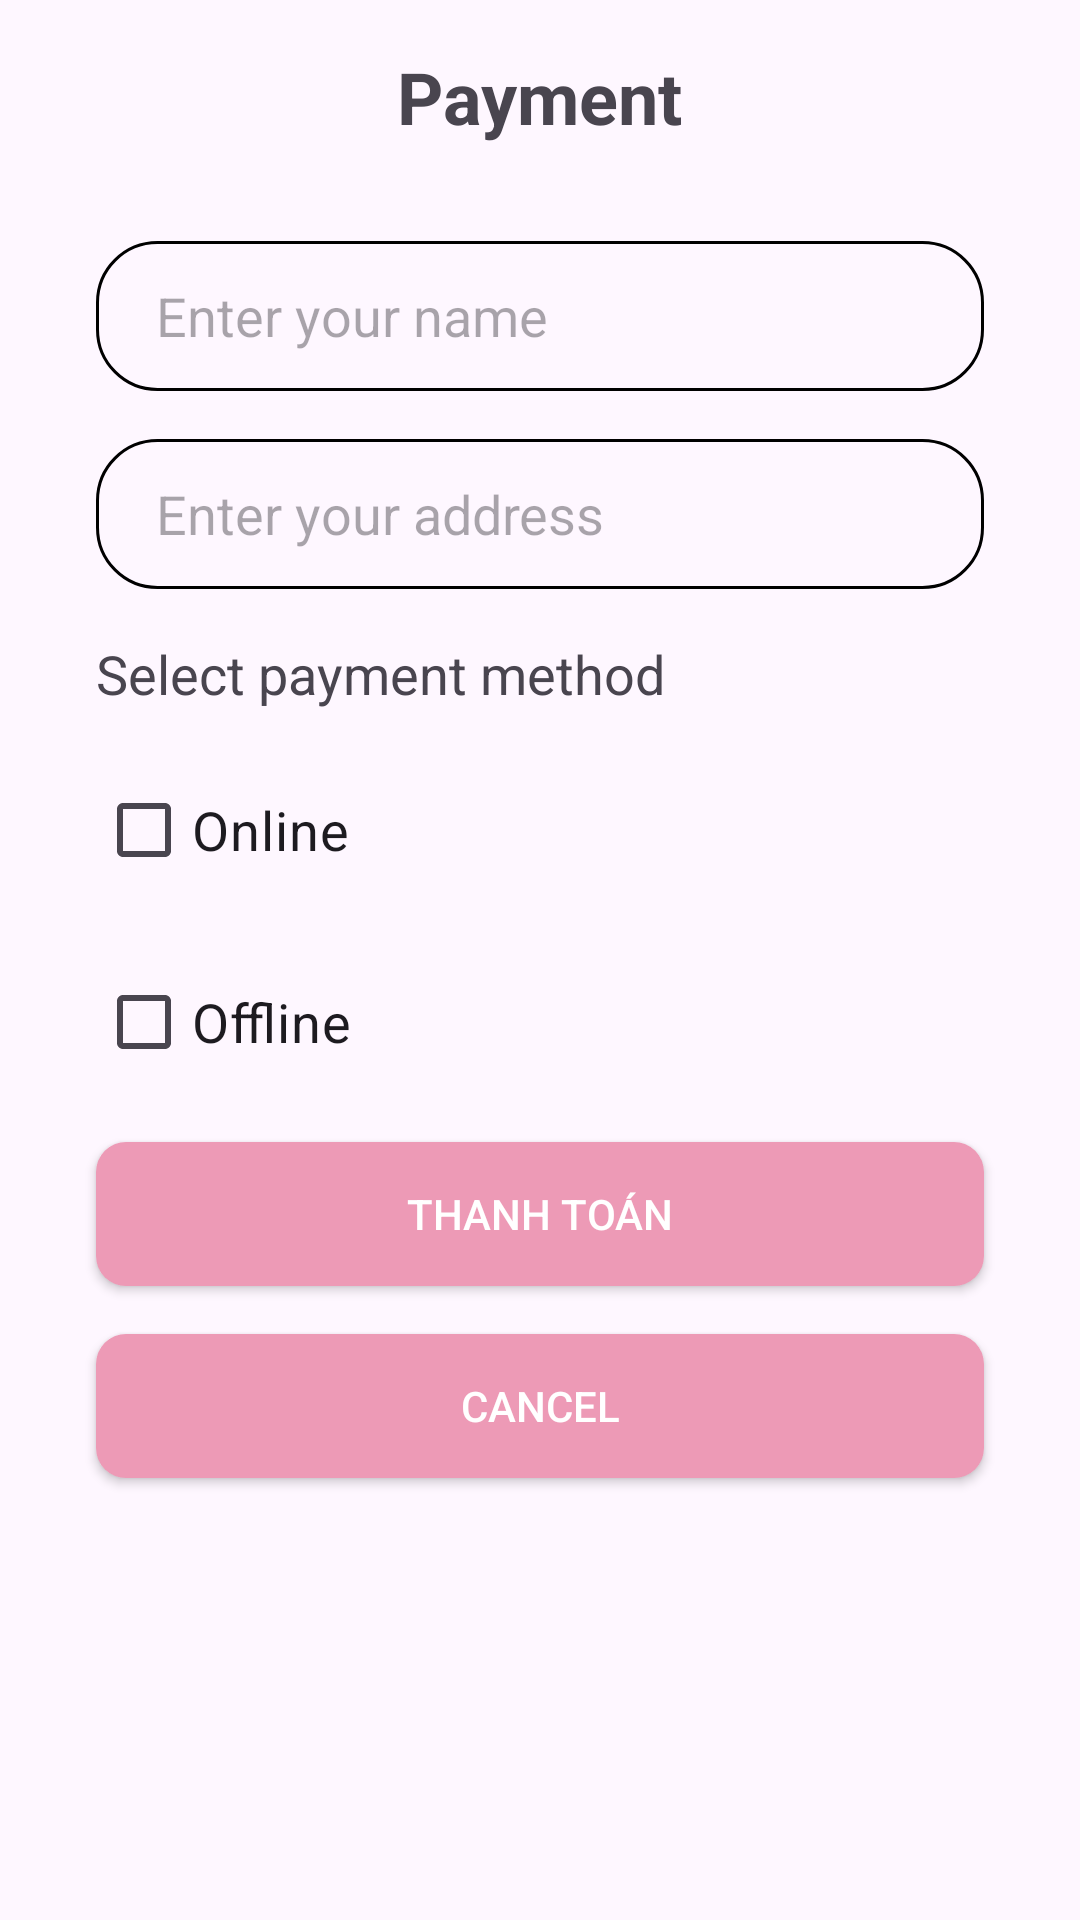

Produce the Android XML layout that renders to this screen, including the resource entries it uses.
<!-- AndroidManifest.xml: application theme Theme.AppCafe -->
<!-- res/layout/activity_payment.xml -->
<LinearLayout xmlns:android="http://schemas.android.com/apk/res/android"
    android:layout_width="match_parent"
    android:layout_height="match_parent"
    android:orientation="vertical"
    android:padding="16dp">

    <TextView
        android:layout_width="wrap_content"
        android:layout_height="wrap_content"
        android:text="Payment"
        android:textSize="24sp"
        android:textColor="@color/blue_grey"
        android:textStyle="bold"
        android:layout_gravity="center"
        android:layout_marginBottom="16dp"/>

    <ImageView
        android:id="@+id/loadingGif"
        android:layout_width="match_parent"
        android:layout_height="200dp"
        android:layout_marginBottom="16dp"
        android:visibility="gone"/>

    <EditText
        android:id="@+id/nameInput"
        android:layout_width="match_parent"
        android:layout_height="50dp"
        android:layout_marginStart="16dp"
        android:layout_marginEnd="16dp"
        android:layout_marginTop="16dp"
        android:paddingStart="20dp"
        android:background="@drawable/edittext_background"
        android:hint="Enter your name" />

    <EditText
        android:id="@+id/addressInput"
        android:layout_width="match_parent"
        android:layout_height="50dp"
        android:layout_marginStart="16dp"
        android:layout_marginEnd="16dp"
        android:layout_marginTop="16dp"
        android:paddingStart="20dp"
        android:background="@drawable/edittext_background"
        android:hint="Enter your address" />

    <TextView
        android:id="@+id/paymentTxt"
        android:layout_width="match_parent"
        android:layout_height="wrap_content"
        android:textSize="18dp"
        android:layout_marginTop="16dp"
        android:layout_marginEnd="16dp"
        android:layout_marginStart="16dp"
        android:textColor="@color/blue_grey"
        android:text="Select payment method" />

    <CheckBox
        android:id="@+id/checkBoxOnline"
        android:layout_width="match_parent"
        android:layout_height="wrap_content"
        android:textColor="@color/blue_grey"
        android:textSize="18dp"
        android:layout_marginTop="16dp"
        android:layout_marginEnd="16dp"
        android:layout_marginStart="16dp"
        android:text="Online" />
    <CheckBox
        android:id="@+id/checkBoxOffline"
        android:layout_width="match_parent"
        android:layout_height="wrap_content"
        android:textColor="@color/blue_grey"
        android:textSize="18dp"
        android:layout_marginTop="16dp"
        android:layout_marginEnd="16dp"
        android:layout_marginStart="16dp"
        android:text="Offline" />

    <androidx.appcompat.widget.AppCompatButton
        android:id="@+id/payButton"
        android:layout_width="match_parent"
        android:layout_height="wrap_content"
        android:layout_marginTop="16dp"
        android:layout_marginEnd="16dp"
        android:layout_marginStart="16dp"
        android:textColor="@color/white"
        android:background="@drawable/button_background"
        android:text="Thanh Toán" />

    <androidx.appcompat.widget.AppCompatButton
        android:id="@+id/CancelButton"
        android:layout_width="match_parent"
        android:layout_height="wrap_content"
        android:layout_marginTop="16dp"
        android:layout_marginEnd="16dp"
        android:layout_marginStart="16dp"
        android:textColor="@color/white"
        android:background="@drawable/button_background"
        android:text="Cancel" />
</LinearLayout>
<!-- resources referenced by this layout -->
<resources>
  <!-- drawable button_background (drawable) -->
  <?xml version="1.0" encoding="utf-8"?>
  <selector xmlns:android="http://schemas.android.com/apk/res/android">
  <item>
      <shape android:shape="rectangle">
          <solid android:color="#ED9AB6"/>
          <corners android:radius="10dp"/>
      </shape>
  </item>
  </selector>
  <!-- drawable edittext_background (drawable) -->
  <?xml version="1.0" encoding="utf-8"?>
  <selector xmlns:android="http://schemas.android.com/apk/res/android">
  <item>
      <shape android:shape="rectangle">
          <stroke android:color="@color/black" android:width="1dp"/>
          <corners android:radius="20dp"/>
  
      </shape>
  </item>
  </selector>
  <style name="Theme.AppCafe" parent="Base.Theme.AppCafe" />
  <style name="Base.Theme.AppCafe" parent="Theme.Material3.DayNight.NoActionBar">
          
          
      </style>
  <!-- not gathered from this repository: default colours our renderer supplied (Android Studio template values) -->
  <color name="black">#FF000000</color>
  <color name="white">#FFFFFFFF</color>
</resources>
